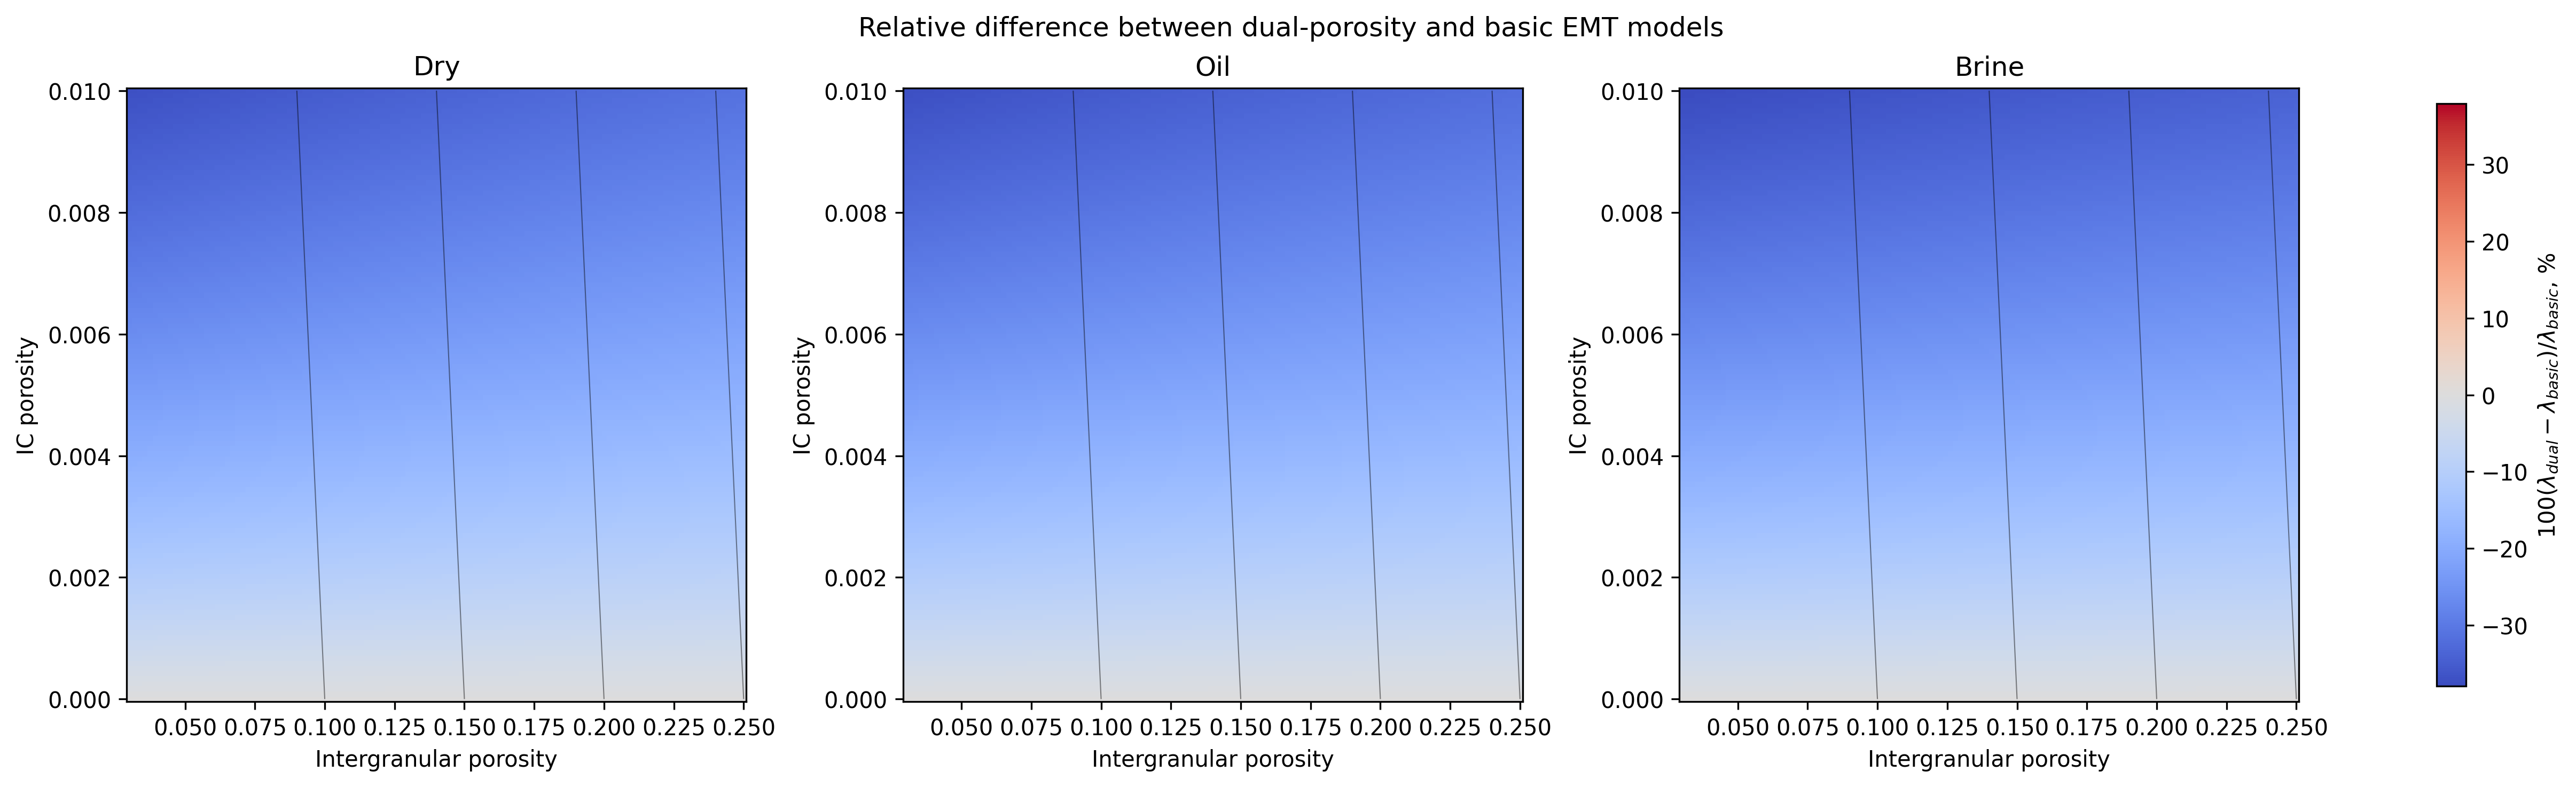

The file beside this chart, header and first rows:
state, phi_intergranular, phi_ic, phi_total, delta_lambda_percent
dry, 0.03, 0.00000000, 0.03, 0.00000000
dry, 0.03185, 0.00000000, 0.03185, 0.00000000
dry, 0.0337, 0.00000000, 0.0337, 0.00000000
dry, 0.03555, 0.00000000, 0.03555, 0.00000000
dry, 0.03739, 0.00000000, 0.03739, 0.00000000
dry, 0.03924, 0.00000000, 0.03924, 0.00000000
dry, 0.04109, 0.00000000, 0.04109, 0.00000000
dry, 0.04294, 0.00000000, 0.04294, 0.00000000
dry, 0.04479, 0.00000000, 0.04479, 0.00000000
dry, 0.04664, 0.00000000, 0.04664, 0.00000000
dry, 0.04849, 0.00000000, 0.04849, 0.00000000
dry, 0.05034, 0.00000000, 0.05034, 0.00000000
dry, 0.05218, 0.00000000, 0.05218, 0.00000000
dry, 0.05403, 0.00000000, 0.05403, 0.00000000
dry, 0.05588, 0.00000000, 0.05588, 0.00000000
dry, 0.05773, 0.00000000, 0.05773, 0.00000000
dry, 0.05958, 0.00000000, 0.05958, 0.00000000
dry, 0.06143, 0.00000000, 0.06143, 0.00000000
dry, 0.06328, 0.00000000, 0.06328, 0.00000000
dry, 0.06513, 0.00000000, 0.06513, 0.00000000
dry, 0.06697, 0.00000000, 0.06697, 0.00000000
dry, 0.06882, 0.00000000, 0.06882, 0.00000000
dry, 0.07067, 0.00000000, 0.07067, 0.00000000
dry, 0.07252, 0.00000000, 0.07252, 0.00000000
dry, 0.07437, 0.00000000, 0.07437, 0.00000000
dry, 0.07622, 0.00000000, 0.07622, 0.00000000
dry, 0.07807, 0.00000000, 0.07807, 0.00000000
dry, 0.07992, 0.00000000, 0.07992, 0.00000000
dry, 0.08176, 0.00000000, 0.08176, 0.00000000
dry, 0.08361, 0.00000000, 0.08361, 0.00000000
dry, 0.08546, 0.00000000, 0.08546, 0.00000000
dry, 0.08731, 0.00000000, 0.08731, 0.00000000
dry, 0.08916, 0.00000000, 0.08916, 0.00000000
dry, 0.09101, 0.00000000, 0.09101, 0.00000000
dry, 0.09286, 0.00000000, 0.09286, 0.00000000
dry, 0.09471, 0.00000000, 0.09471, 0.00000000
dry, 0.09655, 0.00000000, 0.09655, 0.00000000
dry, 0.0984, 0.00000000, 0.0984, 0.00000000
dry, 0.1003, 0.00000000, 0.1003, 0.00000000
dry, 0.1021, 0.00000000, 0.1021, 0.00000000
dry, 0.1039, 0.00000000, 0.1039, 0.00000000
dry, 0.1058, 0.00000000, 0.1058, 0.00000000
dry, 0.1076, 0.00000000, 0.1076, 0.00000000
dry, 0.1095, 0.00000000, 0.1095, 0.00000000
dry, 0.1113, 0.00000000, 0.1113, 0.00000000
dry, 0.1132, 0.00000000, 0.1132, 0.00000000
dry, 0.115, 0.00000000, 0.115, 0.00000000
dry, 0.1169, 0.00000000, 0.1169, 0.00000000
dry, 0.1187, 0.00000000, 0.1187, 0.00000000
dry, 0.1206, 0.00000000, 0.1206, 0.00000000
dry, 0.1224, 0.00000000, 0.1224, 0.00000000
dry, 0.1243, 0.00000000, 0.1243, 0.00000000
dry, 0.1261, 0.00000000, 0.1261, 0.00000000
dry, 0.128, 0.00000000, 0.128, 0.00000000
dry, 0.1298, 0.00000000, 0.1298, 0.00000000
dry, 0.1317, 0.00000000, 0.1317, 0.00000000
dry, 0.1335, 0.00000000, 0.1335, 0.00000000
dry, 0.1354, 0.00000000, 0.1354, 0.00000000
dry, 0.1372, 0.00000000, 0.1372, 0.00000000
dry, 0.1391, 0.00000000, 0.1391, 0.00000000
... 43,140 more rows
